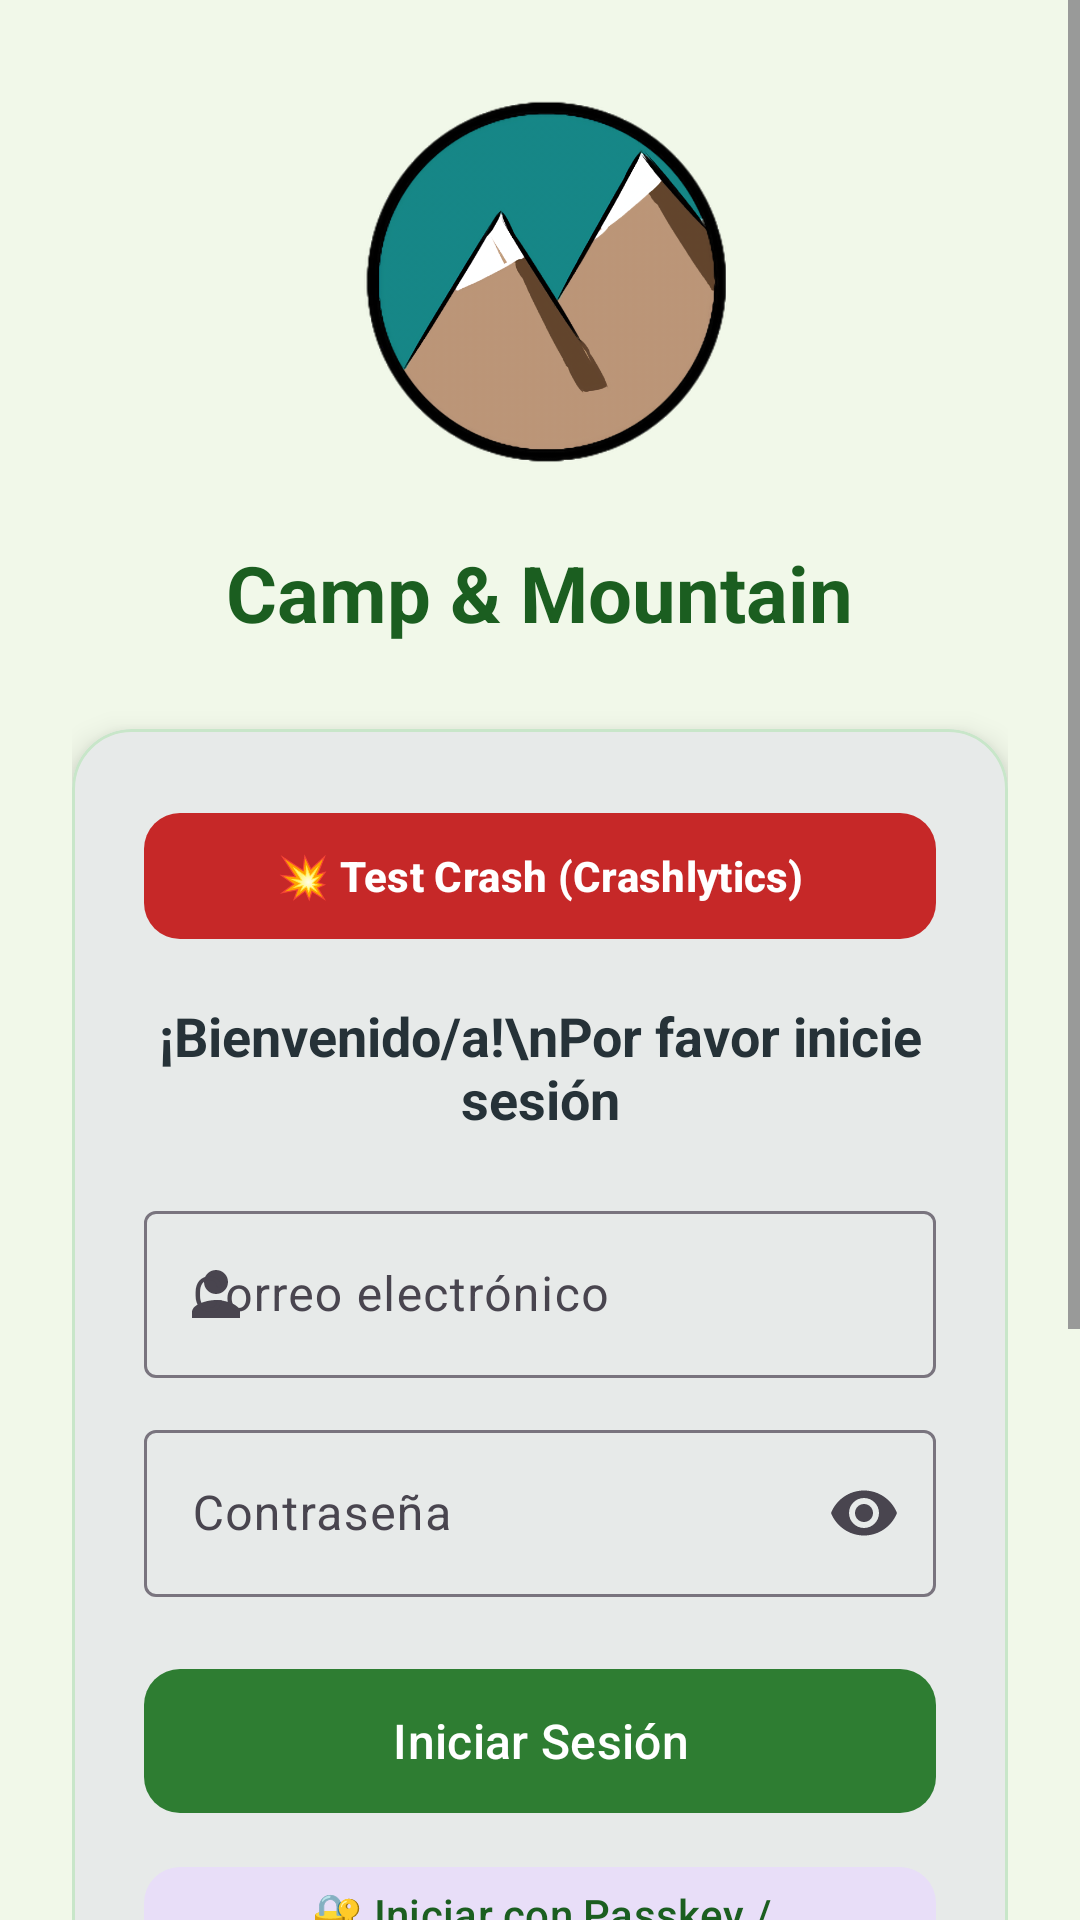

The Android layout XML behind this screen, and the referenced resources:
<!-- AndroidManifest.xml: application theme Theme.CampsAndMountain -->
<!-- res/layout/activity_login.xml -->
<?xml version="1.0" encoding="utf-8"?>
<ScrollView xmlns:android="http://schemas.android.com/apk/res/android"
    xmlns:app="http://schemas.android.com/apk/res-auto"
    android:layout_width="match_parent"
    android:layout_height="match_parent"
    android:background="@color/bg_light_green"
    android:fillViewport="true">

    <LinearLayout
        android:layout_width="match_parent"
        android:layout_height="wrap_content"
        android:gravity="center"
        android:orientation="vertical"
        android:padding="24dp">

        <ImageView
            android:layout_width="140dp"
            android:layout_height="140dp"
            android:contentDescription="Logo de la aplicación"
            android:src="@drawable/ic_mountain_icon" />

        <TextView
            android:layout_width="wrap_content"
            android:layout_height="wrap_content"
            android:layout_marginTop="16dp"
            android:text="Camp &amp; Mountain"
            android:textColor="@color/primary_dark_green"
            android:textSize="26sp"
            android:textStyle="bold" />

        <com.google.android.material.card.MaterialCardView
            android:layout_width="match_parent"
            android:layout_height="wrap_content"
            android:layout_marginTop="28dp"
            app:cardCornerRadius="20dp"
            app:cardElevation="6dp"
            app:strokeColor="@color/card_border"
            app:strokeWidth="1dp">

            <LinearLayout
                android:layout_width="match_parent"
                android:layout_height="wrap_content"
                android:orientation="vertical"
                android:padding="24dp">

                <com.google.android.material.button.MaterialButton
                    android:id="@+id/btnTestCrash"
                    android:layout_width="match_parent"
                    android:layout_height="50dp"
                    android:layout_marginBottom="16dp"
                    android:text="💥 Test Crash (Crashlytics)"
                    android:textColor="@color/white"
                    android:textSize="14sp"
                    android:textStyle="bold"
                    app:backgroundTint="@color/status_closed"
                    app:cornerRadius="12dp" />

                <TextView
                    android:layout_width="match_parent"
                    android:layout_height="wrap_content"
                    android:gravity="center"
                    android:text="¡Bienvenido/a!\nPor favor inicie sesión"
                    android:textAlignment="center"
                    android:textColor="@color/slate_dark"
                    android:textSize="18sp"
                    android:textStyle="bold" />

                <com.google.android.material.textfield.TextInputLayout
                    android:id="@+id/tilCorreo"
                    style="@style/Widget.Material3.TextInputLayout.OutlinedBox"
                    android:layout_width="match_parent"
                    android:layout_height="wrap_content"
                    android:layout_marginTop="20dp"
                    android:hint="Correo electrónico"
                    app:startIconDrawable="@drawable/ic_person">

                    <com.google.android.material.textfield.TextInputEditText
                        android:id="@+id/txtCorreo"
                        android:layout_width="match_parent"
                        android:layout_height="wrap_content"
                        android:inputType="textEmailAddress" />
                </com.google.android.material.textfield.TextInputLayout>

                <com.google.android.material.textfield.TextInputLayout
                    android:id="@+id/tilPass"
                    style="@style/Widget.Material3.TextInputLayout.OutlinedBox"
                    android:layout_width="match_parent"
                    android:layout_height="wrap_content"
                    android:layout_marginTop="12dp"
                    android:hint="Contraseña"
                    app:endIconMode="password_toggle">

                    <com.google.android.material.textfield.TextInputEditText
                        android:id="@+id/txtPass"
                        android:layout_width="match_parent"
                        android:layout_height="wrap_content"
                        android:inputType="textPassword" />
                </com.google.android.material.textfield.TextInputLayout>

                <TextView
                    android:id="@+id/tvError"
                    android:layout_width="wrap_content"
                    android:layout_height="wrap_content"
                    android:layout_marginTop="8dp"
                    android:textColor="@color/status_closed"
                    android:textSize="13sp"
                    android:visibility="gone" />

                <com.google.android.material.button.MaterialButton
                    android:id="@+id/btnIngresar"
                    android:layout_width="match_parent"
                    android:layout_height="56dp"
                    android:layout_marginTop="20dp"
                    android:text="Iniciar Sesión"
                    android:textSize="16sp"
                    app:cornerRadius="12dp" />

                <com.google.android.material.button.MaterialButton
                    android:id="@+id/btnPasskeyLogin"
                    style="@style/Widget.Material3.Button.TonalButton"
                    android:layout_width="match_parent"
                    android:layout_height="50dp"
                    android:layout_marginTop="10dp"
                    android:text="🔐 Iniciar con Passkey / Biometría"
                    android:textColor="@color/primary_dark_green"
                    app:cornerRadius="12dp" />

                <com.google.android.material.button.MaterialButton
                    android:id="@+id/btnRegistrar"
                    style="@style/Widget.Material3.Button.OutlinedButton"
                    android:layout_width="match_parent"
                    android:layout_height="48dp"
                    android:layout_marginTop="10dp"
                    android:text="Registrarse"
                    android:textColor="@color/primary_green"
                    app:cornerRadius="12dp" />

                <TextView
                    android:layout_width="match_parent"
                    android:layout_height="wrap_content"
                    android:layout_marginTop="16dp"
                    android:gravity="center"
                    android:text="O continúa con"
                    android:textColor="@color/slate_gray"
                    android:textSize="12sp" />

                <com.google.android.material.button.MaterialButton
                    android:id="@+id/btnGoogleLogin"
                    style="@style/Widget.Material3.Button.OutlinedButton"
                    android:layout_width="match_parent"
                    android:layout_height="50dp"
                    android:layout_marginTop="10dp"
                    android:text="Continuar con Google"
                    android:textColor="@color/slate_dark"
                    app:cornerRadius="12dp"
                    app:icon="@drawable/ic_google"
                    app:iconGravity="textStart"
                    app:iconPadding="10dp"
                    app:iconTint="@null" />

                <com.google.android.material.button.MaterialButton
                    android:id="@+id/btnMicrosoftLogin"
                    style="@style/Widget.Material3.Button.OutlinedButton"
                    android:layout_width="match_parent"
                    android:layout_height="50dp"
                    android:layout_marginTop="8dp"
                    android:text="Continuar con Microsoft"
                    android:textColor="@color/slate_dark"
                    app:cornerRadius="12dp"
                    app:icon="@drawable/ic_microsoft"
                    app:iconGravity="textStart"
                    app:iconPadding="10dp"
                    app:iconTint="@null" />

            </LinearLayout>
        </com.google.android.material.card.MaterialCardView>

    </LinearLayout>
</ScrollView>
<!-- resources referenced by this layout -->
<resources>
  <color name="bg_light_green">#F1F8E9</color>
  <color name="card_border">#C8E6C9</color>
  <color name="primary_dark_green">#1B5E20</color>
  <color name="primary_green">#2E7D32</color>
  <color name="slate_dark">#263238</color>
  <color name="slate_gray">#37474F</color>
  <color name="status_closed">#C62828</color>
  <color name="white">#FFFFFF</color>
  <!-- drawable ic_google (drawable) -->
  <vector xmlns:android="http://schemas.android.com/apk/res/android"
      android:width="24dp"
      android:height="24dp"
      android:viewportWidth="24"
      android:viewportHeight="24">
      <path
          android:fillColor="#4285F4"
          android:pathData="M23.745,12.27 C23.745,11.477 23.674,10.718 23.542,9.982 L12,9.982 L12,14.631 L18.587,14.631 C18.303,16.16 17.443,17.457 16.148,18.327 L16.148,21.408 L20.088,21.408 C22.394,19.282 23.745,16.073 23.745,12.27 Z" />
      <path
          android:fillColor="#34A853"
          android:pathData="M12,24 C15.283,24 18.038,22.915 20.088,21.408 L16.148,18.327 C15.06,19.056 13.652,19.49 12,19.49 C8.835,19.49 6.158,17.352 5.203,14.484 L1.129,14.484 L1.129,17.643 C3.14,21.637 7.256,24 12,24 Z" />
      <path
          android:fillColor="#FBBC05"
          android:pathData="M5.203,14.484 C4.961,13.756 4.823,12.98 4.823,12 C4.823,11.02 4.961,10.244 5.203,9.516 L5.203,6.357 L1.129,6.357 C0.409,7.962 0,9.907 0,12 C0,14.093 0.409,16.038 1.129,17.643 L5.203,14.484 Z" />
      <path
          android:fillColor="#EA4335"
          android:pathData="M12,4.51 C13.786,4.51 15.39,5.124 16.652,6.326 L20.178,2.8 C18.033,0.8 15.278,0 12,0 C7.256,0 3.14,2.363 1.129,6.357 L5.203,9.516 C6.158,6.648 8.835,4.51 12,4.51 Z" />
  </vector>
  <!-- drawable ic_microsoft (drawable) -->
  <vector xmlns:android="http://schemas.android.com/apk/res/android"
      android:width="24dp"
      android:height="24dp"
      android:viewportWidth="24"
      android:viewportHeight="24">
      
      <path
          android:fillColor="#F25022"
          android:pathData="M1,1 H11 V11 H1 Z" />
      
      <path
          android:fillColor="#7FBA00"
          android:pathData="M13,1 H23 V11 H13 Z" />
      
      <path
          android:fillColor="#01A6F0"
          android:pathData="M1,13 H11 V23 H1 Z" />
      
      <path
          android:fillColor="#FFB900"
          android:pathData="M13,13 H23 V23 H13 Z" />
  </vector>
  <!-- drawable ic_mountain_icon: png bitmap (drawable, 210025 bytes) -->
  <!-- drawable ic_person (drawable) -->
  <vector xmlns:android="http://schemas.android.com/apk/res/android"
      android:width="24dp"
      android:height="24dp"
      android:viewportWidth="24"
      android:viewportHeight="24">
      <path
          android:fillColor="#37474F"
          android:pathData="M12,12C14.21,12 16,10.21 16,8C16,5.79 14.21,4 12,4C9.79,4 8,5.79 8,8C8,10.21 9.79,12 12,12ZM12,14C9.33,14 4,15.34 4,18V20H20V18C20,15.34 14.67,14 12,14Z" />
  </vector>
  <style name="Theme.CampsAndMountain" parent="Base.Theme.CampsAndMountain" />
  <style name="Base.Theme.CampsAndMountain" parent="Theme.Material3.DayNight.NoActionBar">
          <item name="colorPrimary">@color/primary_green</item>
          <item name="colorPrimaryVariant">@color/primary_dark_green</item>
          <item name="colorOnPrimary">@color/white</item>
          <item name="colorSecondary">@color/slate_gray</item>
          <item name="colorOnSecondary">@color/white</item>
          <item name="colorTertiary">@color/accent_gold</item>
          <item name="android:statusBarColor">@color/primary_dark_green</item>
          <item name="android:windowBackground">@color/bg_light_green</item>
      </style>
  <color name="accent_gold">#F57F17</color>
</resources>
